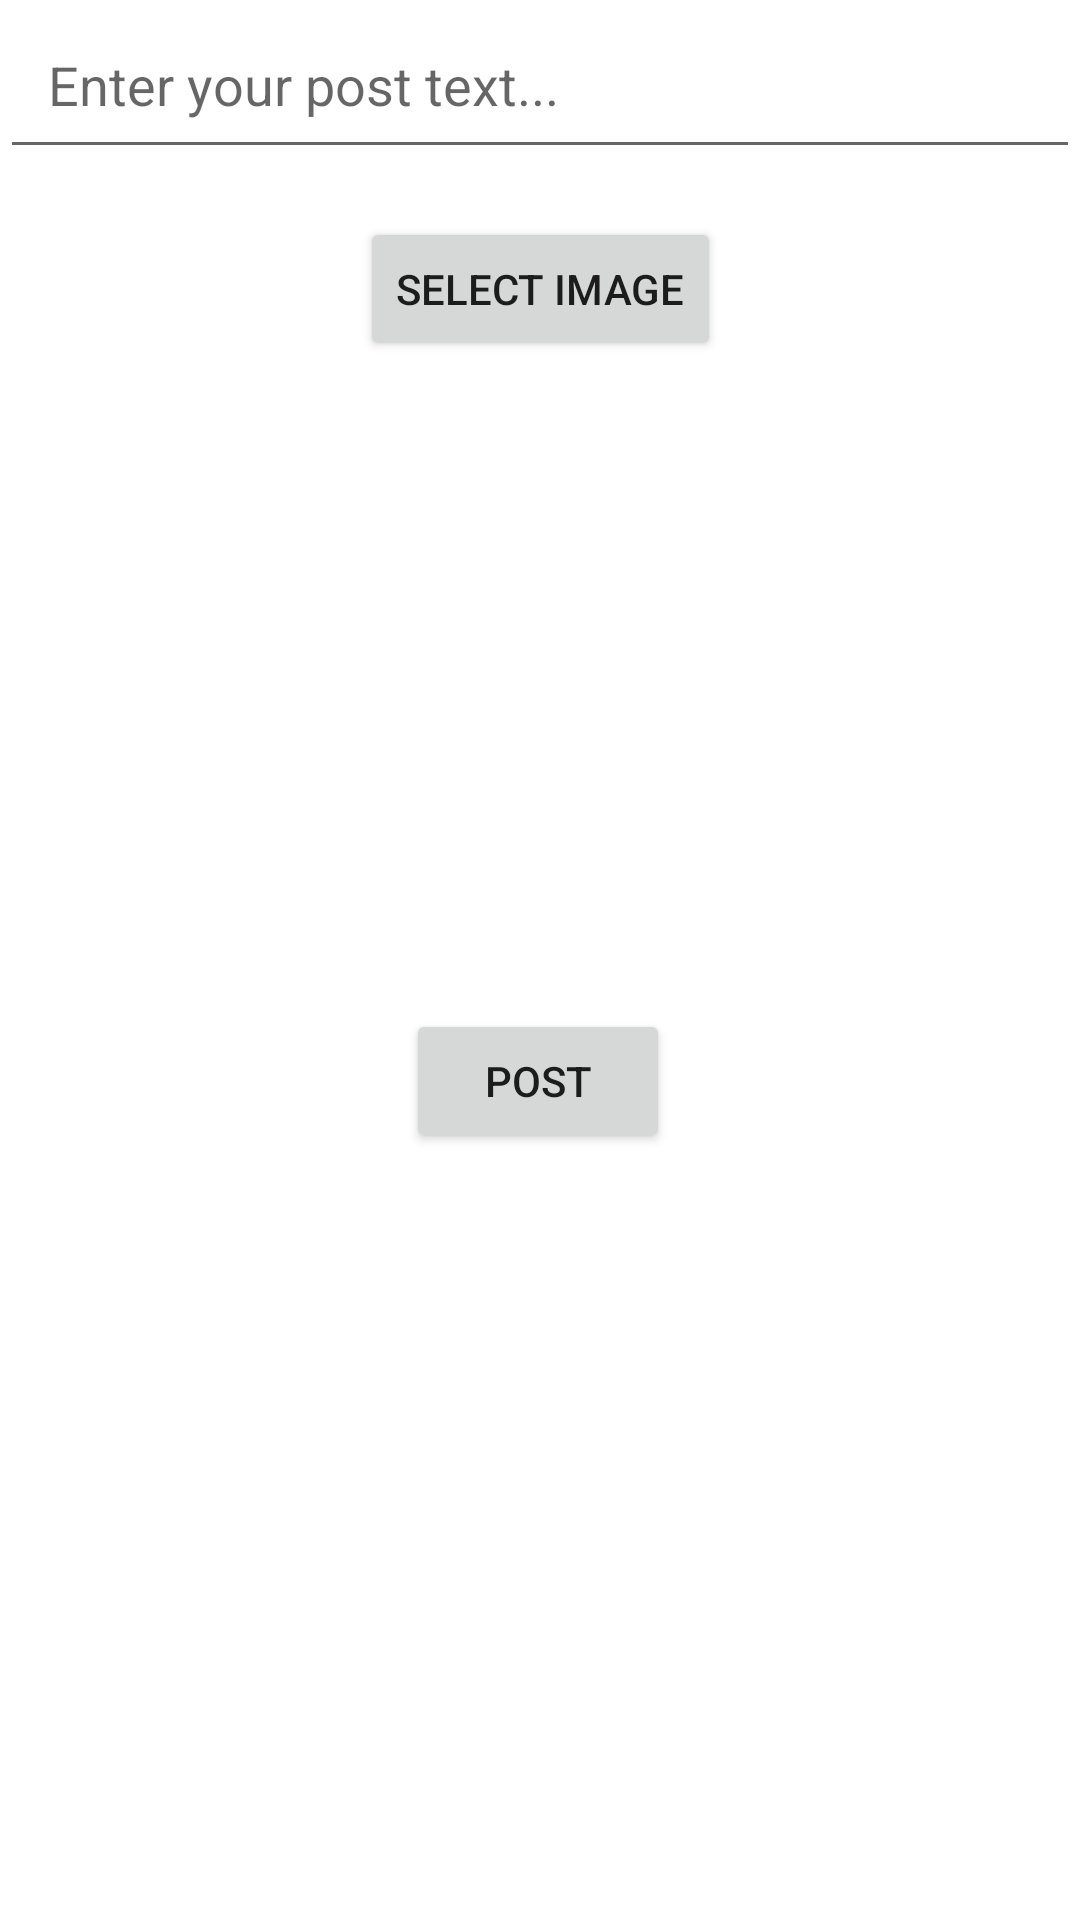

Android layout source for this screen:
<!-- AndroidManifest.xml: application theme Theme.Fitshare -->
<!-- res/layout/activity_new_post.xml -->
<?xml version="1.0" encoding="utf-8"?>
<ScrollView
    xmlns:android="http://schemas.android.com/apk/res/android"
    xmlns:app="http://schemas.android.com/apk/res-auto"
    xmlns:tools="http://schemas.android.com/tools"
    android:layout_width="match_parent"
    android:layout_height="match_parent">

    <androidx.constraintlayout.widget.ConstraintLayout
        android:layout_width="match_parent"
        android:layout_height="wrap_content"
        tools:context=".NewPostActivity">

        <EditText
            android:id="@+id/postText"
            android:layout_width="match_parent"
            android:layout_height="wrap_content"
            android:hint="Enter your post text..."
            app:layout_constraintTop_toTopOf="parent"
            app:layout_constraintStart_toStartOf="parent"
            app:layout_constraintEnd_toEndOf="parent"
            android:padding="16dp"/>

        <Button
            android:id="@+id/selectImageButton"
            android:layout_width="wrap_content"
            android:layout_height="wrap_content"
            android:text="Select Image"
            app:layout_constraintTop_toBottomOf="@id/postText"
            app:layout_constraintStart_toStartOf="parent"
            app:layout_constraintEnd_toEndOf="parent"
            android:layout_marginTop="16dp"/>

        <ImageView
            android:id="@+id/selectedImageView"
            android:layout_width="200dp"
            android:layout_height="200dp"
            android:scaleType="centerCrop"
            app:layout_constraintTop_toBottomOf="@id/selectImageButton"
            app:layout_constraintStart_toStartOf="parent"
            app:layout_constraintEnd_toEndOf="parent"
            android:layout_marginTop="16dp"/>

        <Button
            android:id="@+id/postButton"
            android:layout_width="wrap_content"
            android:layout_height="wrap_content"
            android:layout_marginBottom="176dp"
            android:text="Post"
            app:layout_constraintBottom_toBottomOf="parent"
            app:layout_constraintEnd_toEndOf="parent"
            app:layout_constraintHorizontal_bias="0.498"
            app:layout_constraintStart_toStartOf="parent"
            app:layout_constraintTop_toBottomOf="@+id/selectedImageView"
            app:layout_constraintVertical_bias="1.0" />

    </androidx.constraintlayout.widget.ConstraintLayout>
</ScrollView>
<!-- resources referenced by this layout -->
<resources>
  <style name="Theme.Fitshare" parent="Theme.MaterialComponents.DayNight.DarkActionBar">
          
          <item name="colorPrimary">@color/purple_500</item>
          <item name="colorPrimaryVariant">@color/purple_700</item>
          <item name="colorOnPrimary">@color/white</item>
          
          <item name="colorSecondary">@color/teal_200</item>
          <item name="colorSecondaryVariant">@color/teal_700</item>
          <item name="colorOnSecondary">@color/black</item>
          
          <item name="android:statusBarColor">?attr/colorPrimaryVariant</item>
          
      </style>
  <!-- not gathered from this repository: default colours our renderer supplied (Android Studio template values) -->
  <color name="purple_500">#FF6200EE</color>
  <color name="purple_700">#FF3700B3</color>
  <color name="teal_200">#FF03DAC5</color>
  <color name="teal_700">#FF018786</color>
  <color name="black">#FF000000</color>
  <color name="white">#FFFFFFFF</color>
</resources>
